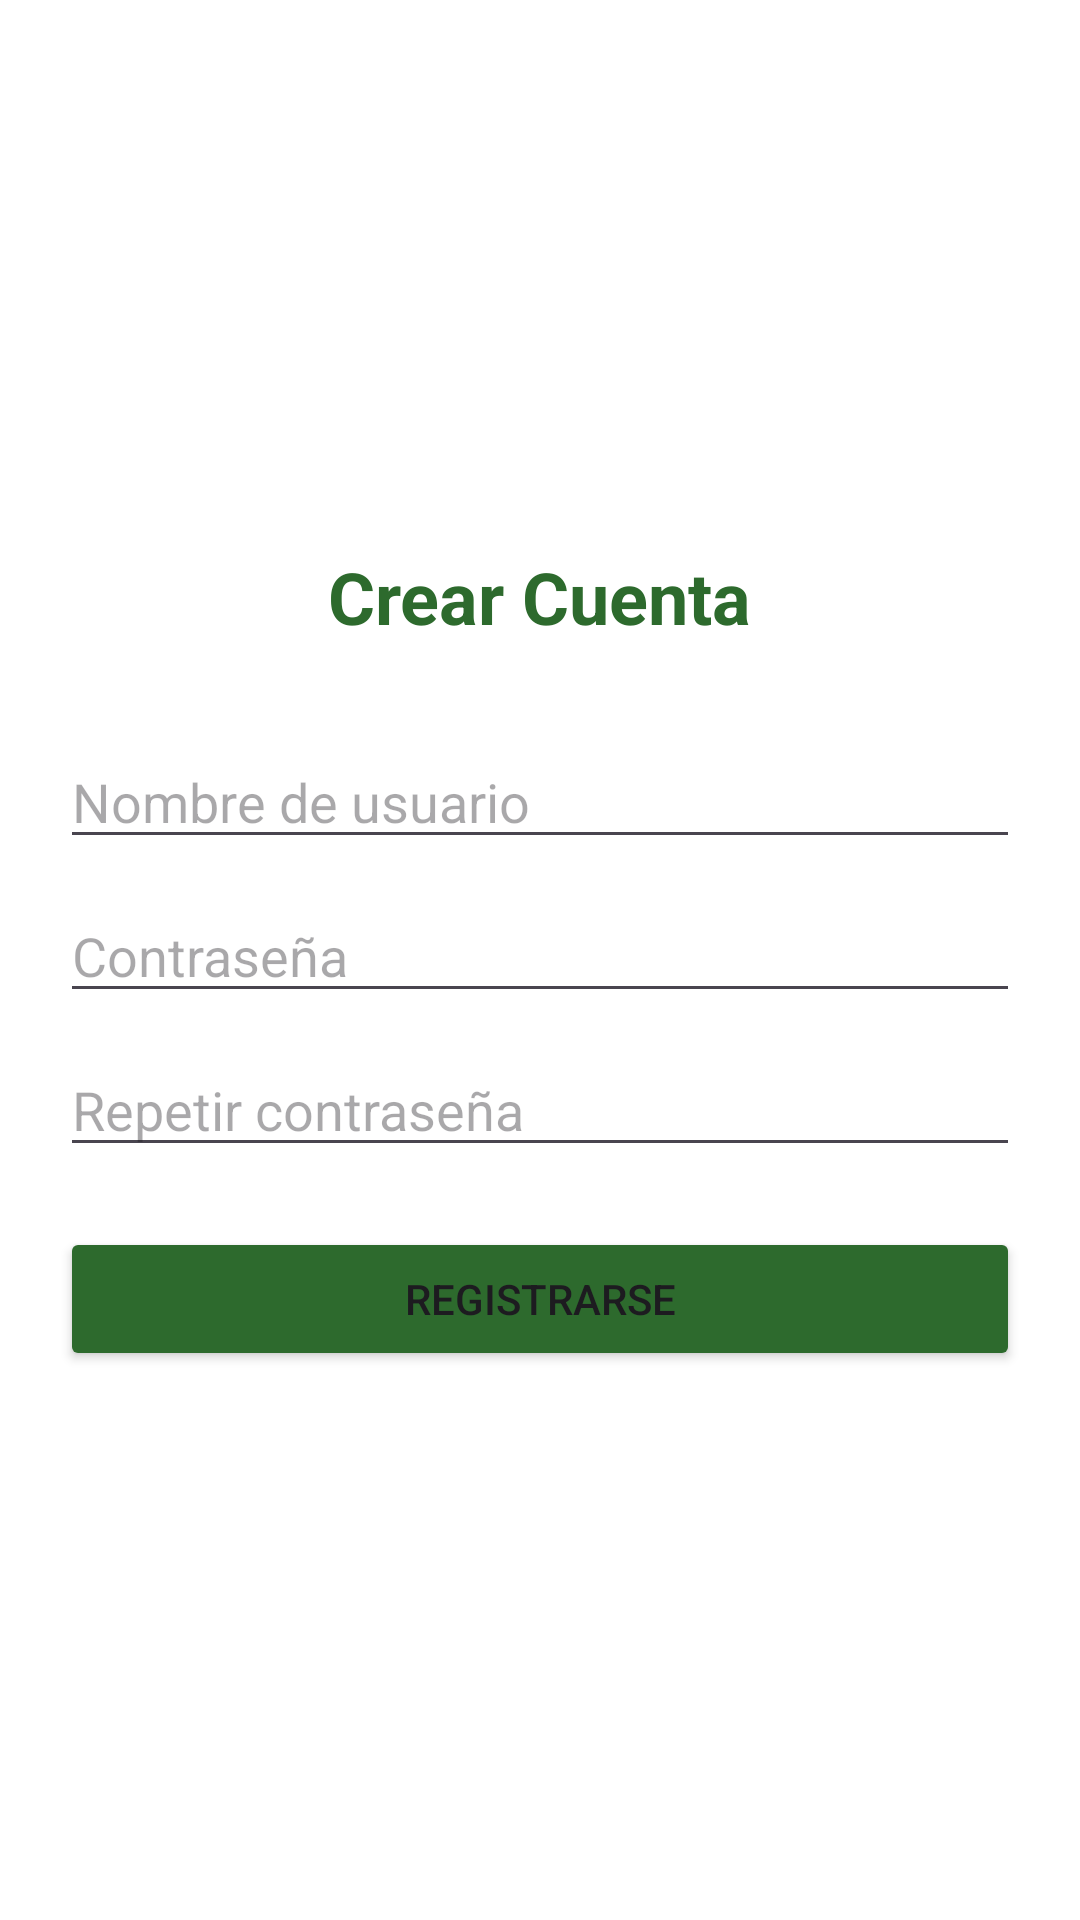

Reconstruct the res/layout file that produces this screen, plus the resources it refers to.
<!-- AndroidManifest.xml: application theme Theme.AppVenenos -->
<!-- res/layout/activity_registro.xml -->
<?xml version="1.0" encoding="utf-8"?>
<LinearLayout xmlns:android="http://schemas.android.com/apk/res/android"
    android:layout_width="match_parent"
    android:layout_height="match_parent"
    android:orientation="vertical"
    android:padding="20dp"
    android:gravity="center"
    android:background="#FFFFFF">

    <TextView
        android:layout_width="wrap_content"
        android:layout_height="wrap_content"
        android:text="Crear Cuenta"
        android:textSize="24sp"
        android:textStyle="bold"
        android:textColor="#2D6A2D"
        android:layout_marginBottom="30dp"/>

    <EditText
        android:id="@+id/etRegistroUsuario"
        android:layout_width="match_parent"
        android:layout_height="wrap_content"
        android:hint="Nombre de usuario"
        android:inputType="text" />

    <EditText
        android:id="@+id/etRegistroPassword"
        android:layout_width="match_parent"
        android:layout_height="wrap_content"
        android:hint="Contraseña"
        android:inputType="textPassword"
        android:layout_marginTop="10dp"/>

    <EditText
        android:id="@+id/etConfirmarPassword"
        android:layout_width="match_parent"
        android:layout_height="wrap_content"
        android:hint="Repetir contraseña"
        android:inputType="textPassword"
        android:layout_marginTop="10dp"/>

    <Button
        android:id="@+id/btnFinalizarRegistro"
        android:layout_width="match_parent"
        android:layout_height="wrap_content"
        android:text="Registrarse"
        android:layout_marginTop="20dp"
        android:backgroundTint="#2D6A2D"/>

</LinearLayout>
<!-- resources referenced by this layout -->
<resources>
  <style name="Theme.AppVenenos" parent="Base.Theme.AppVenenos" />
  <style name="Base.Theme.AppVenenos" parent="Theme.Material3.DayNight.NoActionBar">
          <item name="colorPrimary">#2D6A2D</item>
          <item name="colorPrimaryVariant">#1B4D1B</item>
          <item name="android:statusBarColor">#2D6A2D</item>
      </style>
</resources>
